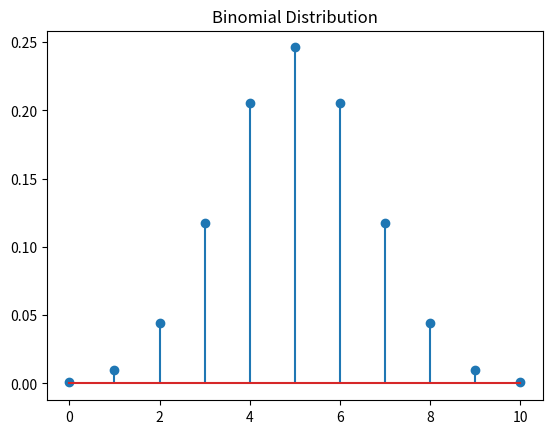

Source code (Python):
import numpy as np
import matplotlib.pyplot as plt
from scipy.stats import binom, norm

x = np.arange(0, 11)
p = binom.pmf(x, 10, 0.5)
plt.stem(x, p)
plt.title("Binomial Distribution")
plt.show()

prior = 0.01
sensitivity = 0.95
false_positive = 0.05
posterior = (sensitivity * prior) / (sensitivity * prior + false_positive * (1 - prior))
print("P(Disease | Positive) =", posterior)
